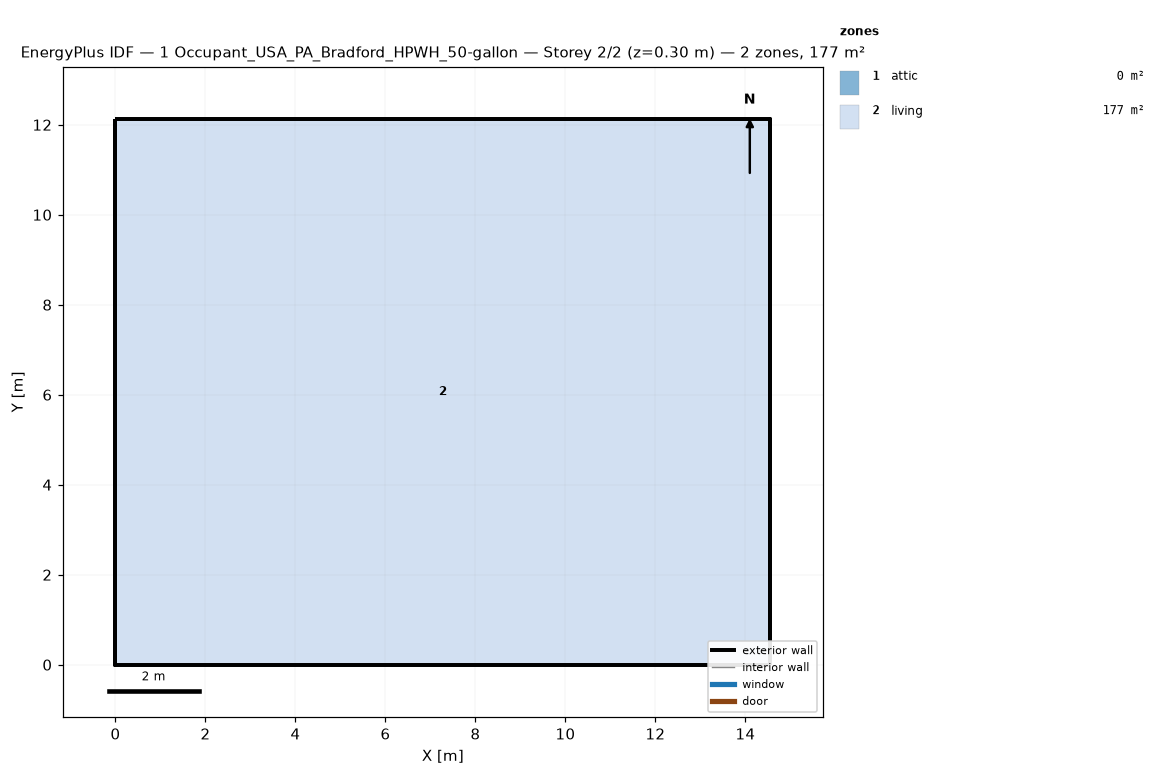
=== STOREY PLAN SPEC (per zone: floor XY polygon, exterior-wall plan segments, windows/doors) ===
zone 1: attic  (0.0 m²)
  exterior wall: (14.55, 0.00) – (14.55, 12.13) – (14.55, 6.06)  [18.2 m]
  exterior wall: (0.00, 12.13) – (0.00, 0.00) – (0.00, 6.06)  [18.2 m]
zone 2: living  (176.5 m²)
  floor: (0.00, 0.00) (0.00, 12.13) (14.55, 12.13) (14.55, 0.00)
  exterior wall: (0.00, 0.00) – (14.55, 0.00)  [14.6 m]
  exterior wall: (14.55, 0.00) – (14.55, 12.13)  [12.1 m]
  exterior wall: (14.55, 12.13) – (0.00, 12.13)  [14.6 m]
  exterior wall: (0.00, 12.13) – (0.00, 0.00)  [12.1 m]

=== DERIVED (storey summary) ===
Building: 1 Occupant_USA_PA_Bradford_HPWH_50-gallon
Storey: 2 of 2  (floor level z = 0.30 m)
Storey gross floor area: 176.5 m²
Zones on this storey: 2
  - attic: floor 0.0 m²; exterior wall 36.4 m (24.5 m²); WWR 0.0%
  - living: floor 176.5 m²; exterior wall 53.4 m (146.4 m²); WWR 0.0%
Zone adjacency: (none detected)